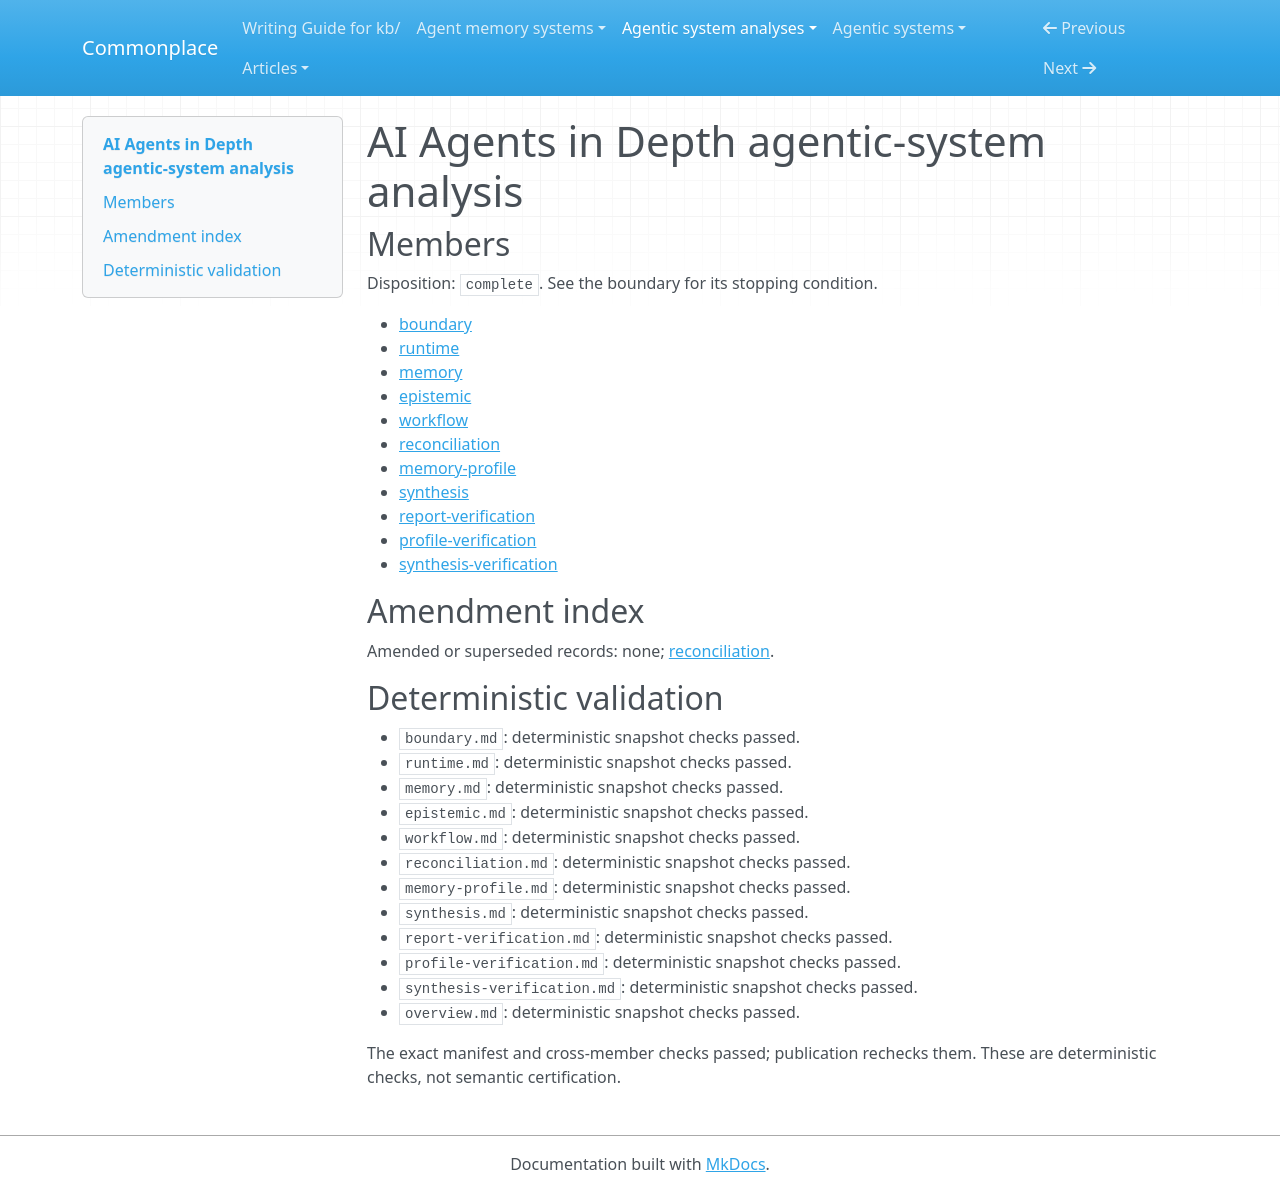

repository: zby/commonplace · page: agentic-system-analyses/retained/ai-agent-book/overview/index.html · generator: mkdocs

---
type: agentic-system-analyses/types/agentic-system-analysis-overview.md
description: AI Agents in Depth wires separate context, user-memory and retry-policy
  experiments; retained context and candidate checking do not establish task correctness
  or live self-improvement.
run-id: AAS-2026-10-12-ai-agent-book-d56e8121d636-01
result-disposition: complete
target-class: agentic workflow and teaching suite
boundary-kind: complete artifact, partial loop
reviewed-boundary: dbc046eb896ac4e39aa19c7774c8bf49583b89a6
analysis-cutoff: '2026-10-12'
evidence-tier: code-grounded
system: AI Agents in Depth
run-date: '2026-10-12'
inputs-commit: c3a339786c62631c66b22c72f6a6ceca8e5ce45a
---

# AI Agents in Depth agentic-system analysis

## Members

Disposition: `complete`. See the boundary for its stopping condition.

- [boundary](./boundary.md)
- [runtime](./runtime.md)
- [memory](./memory.md)
- [epistemic](./epistemic.md)
- [workflow](./workflow.md)
- [reconciliation](./reconciliation.md)
- [memory-profile](./memory-profile.md)
- [synthesis](./synthesis.md)
- [report-verification](./report-verification.md)
- [profile-verification](./profile-verification.md)
- [synthesis-verification](./synthesis-verification.md)

## Amendment index

Amended or superseded records: none; [reconciliation](reconciliation.md).

## Deterministic validation

- `boundary.md`: deterministic snapshot checks passed.
- `runtime.md`: deterministic snapshot checks passed.
- `memory.md`: deterministic snapshot checks passed.
- `epistemic.md`: deterministic snapshot checks passed.
- `workflow.md`: deterministic snapshot checks passed.
- `reconciliation.md`: deterministic snapshot checks passed.
- `memory-profile.md`: deterministic snapshot checks passed.
- `synthesis.md`: deterministic snapshot checks passed.
- `report-verification.md`: deterministic snapshot checks passed.
- `profile-verification.md`: deterministic snapshot checks passed.
- `synthesis-verification.md`: deterministic snapshot checks passed.
- `overview.md`: deterministic snapshot checks passed.

The exact manifest and cross-member checks passed; publication rechecks them. These are deterministic checks, not semantic certification.
